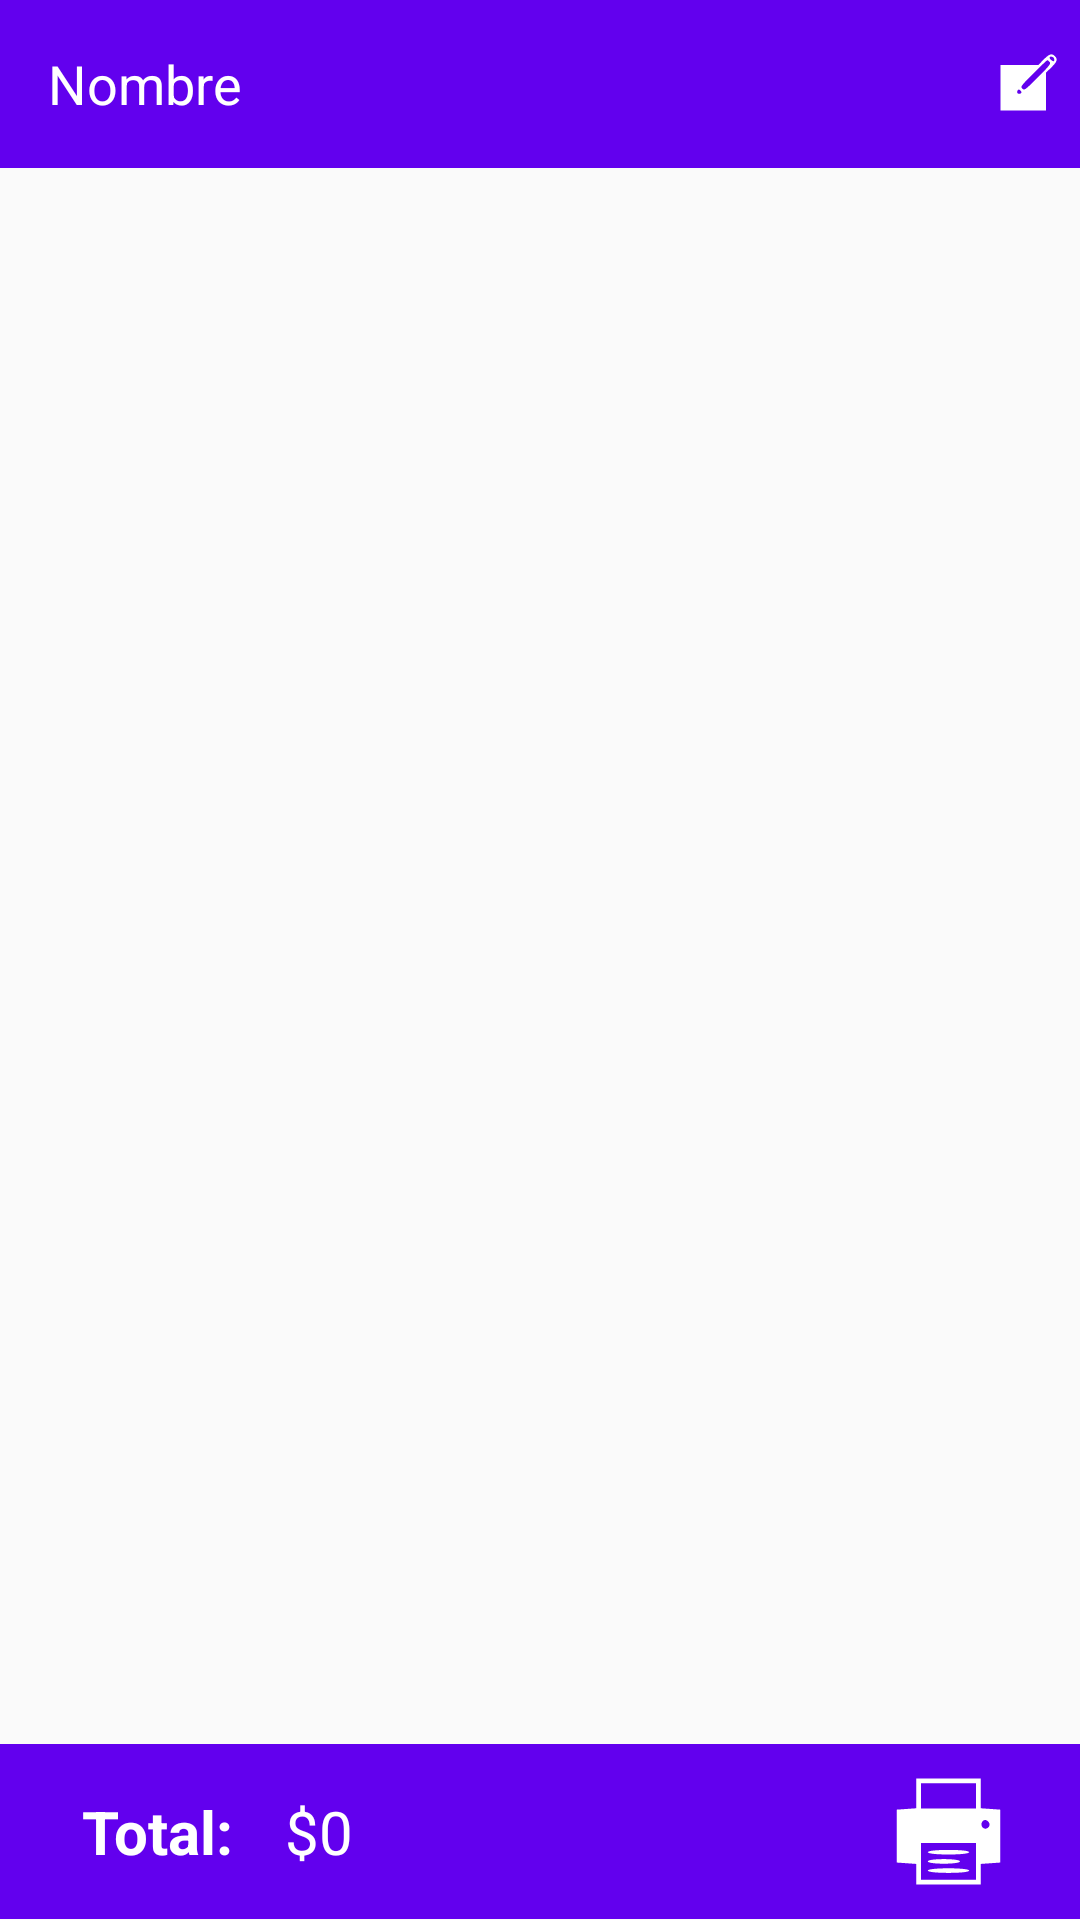

Layout XML and referenced resources for this Android screen:
<!-- AndroidManifest.xml: application theme Theme.DemoFactory -->
<!-- res/layout/fragment_create_sale.xml -->
<?xml version="1.0" encoding="utf-8"?>
<FrameLayout xmlns:android="http://schemas.android.com/apk/res/android"
    xmlns:tools="http://schemas.android.com/tools"
    android:layout_width="match_parent"
    android:layout_height="match_parent"
    tools:context=".sale.CreateSaleFragment">

    <LinearLayout
        android:layout_width="match_parent"
        android:layout_height="match_parent"
        android:orientation="vertical">

        <include
            android:id="@+id/header_toolbar"
            layout="@layout/toolbar_create_sale" />

        <LinearLayout
            android:layout_width="match_parent"
            android:layout_height="match_parent"
            android:orientation="vertical"
            android:weightSum="2">

            <LinearLayout
                android:layout_width="match_parent"
                android:layout_height="0dp"
                android:layout_weight="1.8">

                <androidx.recyclerview.widget.RecyclerView
                    android:id="@+id/list_products"
                    android:layout_marginTop="10dp"
                    android:layout_width="match_parent"
                    android:layout_height="match_parent" />

            </LinearLayout>

            <LinearLayout
                android:layout_width="match_parent"
                android:layout_height="0dp"
                android:layout_gravity="bottom"
                android:layout_weight="0.2"
                android:background="@color/purple_500"
                android:orientation="horizontal"
                android:padding="10dp"
                android:weightSum="2">

                <TextView
                    android:layout_width="0dp"
                    android:layout_height="match_parent"
                    android:layout_gravity="center"
                    android:layout_weight="0.5"
                    android:gravity="center"
                    android:text="@string/total"
                    android:textColor="@color/white"
                    android:textSize="20sp"
                    android:textStyle="bold" />

                <TextView
                    android:id="@+id/total"
                    android:layout_width="0dp"
                    android:layout_height="match_parent"
                    android:layout_gravity="center"
                    android:layout_weight="1.1"
                    android:gravity="center"
                    android:text="@string/value_total"
                    android:textAlignment="textStart"
                    android:textColor="@color/white"
                    android:textSize="20sp"
                    tools:ignore="RtlCompat" />

                <LinearLayout
                    android:id="@+id/print_sale"
                    android:layout_width="0dp"
                    android:layout_height="match_parent"
                    android:layout_gravity="center"
                    android:layout_weight="0.4"
                    android:gravity="center">

                    <ImageView
                        android:layout_width="wrap_content"
                        android:layout_height="match_parent"
                        android:src="@drawable/ic_print" />
                </LinearLayout>
            </LinearLayout>
        </LinearLayout>
    </LinearLayout>
</FrameLayout>
<!-- res/layout/toolbar_create_sale.xml (included above) -->
<?xml version="1.0" encoding="utf-8"?>
<androidx.constraintlayout.widget.ConstraintLayout xmlns:android="http://schemas.android.com/apk/res/android"
    xmlns:app="http://schemas.android.com/apk/res-auto"
    xmlns:tools="http://schemas.android.com/tools"
    android:layout_width="match_parent"
    android:layout_height="wrap_content">

    <com.google.android.material.appbar.AppBarLayout
        android:layout_width="match_parent"
        android:layout_height="wrap_content"
        android:theme="@style/ThemeOverlay.AppCompat.Light"
        tools:ignore="MissingConstraints">

        <androidx.appcompat.widget.Toolbar
            android:id="@+id/toolbar"
            android:layout_width="match_parent"
            android:layout_height="?attr/actionBarSize"
            android:background="?attr/colorPrimary"
            app:popupTheme="@style/ThemeOverlay.AppCompat.Light">

            <LinearLayout
                android:layout_width="match_parent"
                android:layout_height="wrap_content"
                android:orientation="horizontal"
                android:weightSum="1">

                <TextView
                    android:id="@+id/title_toolbar"
                    android:layout_width="0dp"
                    android:layout_height="wrap_content"
                    android:layout_gravity="start"
                    android:layout_weight="0.9"
                    android:textSize="18sp"
                    android:text="@string/first_name"
                    android:textColor="@color/white" />

                <LinearLayout
                    android:id="@+id/add_product"
                    android:layout_width="0dp"
                    android:layout_height="match_parent"
                    android:layout_gravity="end"
                    android:layout_weight="0.1"
                    android:gravity="center"
                    android:weightSum="1">

                    <ImageView
                        android:layout_width="0dp"
                        android:layout_height="wrap_content"
                        android:layout_gravity="center"
                        android:layout_weight="1"
                        android:src="@drawable/ic_add_product" />

                </LinearLayout>

            </LinearLayout>

        </androidx.appcompat.widget.Toolbar>

    </com.google.android.material.appbar.AppBarLayout>

</androidx.constraintlayout.widget.ConstraintLayout>
<!-- resources referenced by this layout -->
<resources>
  <!-- drawable ic_add_product (drawable) -->
  <?xml version="1.0" encoding="utf-8"?>
  <vector xmlns:android="http://schemas.android.com/apk/res/android"
      android:width="20.000000dp"
      android:height="20.000000dp"
      android:viewportWidth="50.000000"
      android:viewportHeight="50.000000">
  
      <group
          android:translateY="50.000000"
          android:scaleX="0.100000"
          android:scaleY="-0.100000">
          <path
              android:fillColor="#ffff"
              android:strokeWidth="1"
              android:pathData="M380 445 l-44 -45 -158 0 -158 0 0 -190 0 -190 190 0 190 0 0 158 0 158 45 44 c48 47 55 69 29 94 -25 26 -47 19 -94 -29z m87 10 c3 -9 3 -19 -1 -22 -7 -7 -36 16 -36 28 0 15 30 10 37 -6z m-36 -31 c11 -13 -3 -31 -99 -127 -106 -106 -113 -111 -129 -94 -17 16 -12 23 92 127 60 61 113 110 116 110 4 0 12 -7 20 -16z m-237 -255 c-8 -14 -34 -11 -34 4 0 8 3 17 7 20 9 9 34 -13 27 -24z" />
      </group>
  </vector>
  <!-- drawable ic_print (drawable) -->
  <?xml version="1.0" encoding="utf-8"?>
  <vector xmlns:android="http://schemas.android.com/apk/res/android"
      android:width="50.000000dp"
      android:height="50.000000dp"
      android:viewportWidth="50.000000"
      android:viewportHeight="50.000000">
  
      <group
          android:translateY="50.000000"
          android:scaleX="0.100000"
          android:scaleY="-0.100000">
          <path
              android:fillColor="#ffff"
              android:strokeWidth="1"
              android:pathData="M110 416 l0 -65 -42 -3 -43 -3 0 -115 0 -115 43 -3 42 -3 0 -45 0 -44 140 0 140 0 0 44 0 45 43 3 42 3 0 115 0 115 -42 3 -43 3 0 65 0 64 -140 0 -140 0 0 -64z m260 -11 l0 -55 -120 0 -120 0 0 55 0 55 120 0 120 0 0 -55z m56 -116 c10 -17 -13 -36 -27 -22 -12 12 -4 33 11 33 5 0 12 -5 16 -11z m-56 -169 l0 -80 -120 0 -120 0 0 80 0 80 120 0 120 0 0 -80z" />
          <path
              android:fillColor="#ffff"
              android:strokeWidth="1"
              android:pathData="M160 160 c0 -6 37 -10 90 -10 53 0 90 4 90 10 0 6 -37 10 -90 10 -53 0 -90 -4 -90 -10z" />
          <path
              android:fillColor="#ffff"
              android:strokeWidth="1"
              android:pathData="M160 120 c0 -6 30 -10 70 -10 40 0 70 4 70 10 0 6 -30 10 -70 10 -40 0 -70 -4 -70 -10z" />
          <path
              android:fillColor="#ffff"
              android:strokeWidth="1"
              android:pathData="M160 80 c0 -6 37 -10 90 -10 53 0 90 4 90 10 0 6 -37 10 -90 10 -53 0 -90 -4 -90 -10z" />
      </group>
  </vector>
  <string name="first_name">Nombre</string>
  <string name="total">Total:</string>
  <string name="value_total">$0</string>
  <style name="Theme.DemoFactory" parent="Theme.AppCompat.Light.DarkActionBar">
          
          <item name="colorPrimary">@color/purple_500</item>
          <item name="colorPrimaryDark">@color/purple_700</item>
          <item name="colorAccent">@color/teal_200</item>
          
      </style>
  <!-- not gathered from this repository: default colours our renderer supplied (Android Studio template values) -->
  <color name="purple_500">#FF6200EE</color>
  <color name="purple_700">#FF3700B3</color>
  <color name="teal_200">#FF03DAC5</color>
  <color name="white">#FFFFFFFF</color>
</resources>
